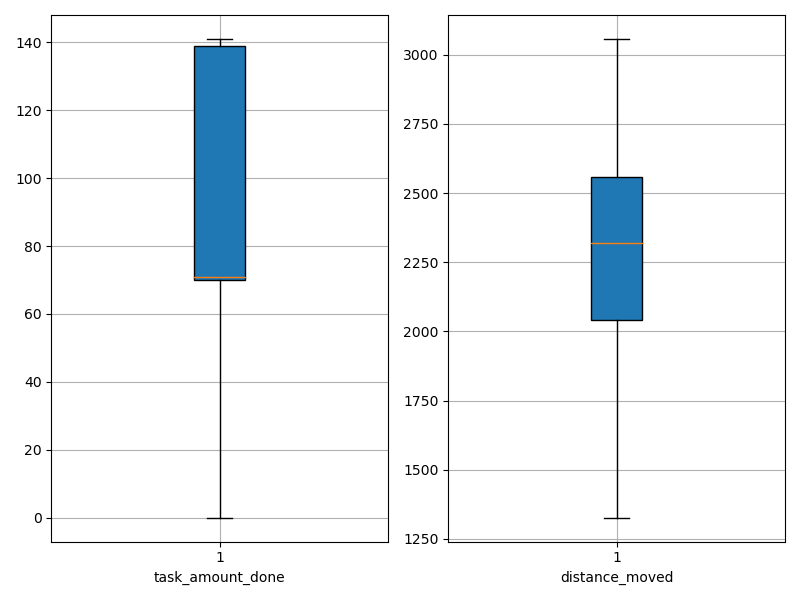

Values plotted in this chart, from the file beside it:
agent_id, task_amount_done, distance_moved
0, 71.0, 2007
1, 71.0, 2103
2, 70.0, 2290
3, 70.0, 2171
4, 69.0, 2043
5, 141.0, 2185
6, 141.0, 1724
7, 141.0, 1327
8, 70.0, 2643
9, 139.0, 1928
10, 69.0, 2213
11, 140.0, 1543
12, 70.0, 2182
13, 138.0, 1661
14, 70.0, 2350
15, 140.0, 1380
16, 141.0, 2441
17, 70.0, 2800
18, 71.0, 2034
19, 69.0, 2729
20, 139.0, 2383
21, 70.0, 2525
22, 69.0, 2346
23, 140.0, 1894
24, 70.0, 2489
25, 70.0, 2638
26, 140.0, 2481
27, 141.0, 2206
28, 70.0, 2648
29, 70.0, 2793
30, 70.0, 2475
31, 139.0, 2042
32, 71.0, 2726
33, 71.0, 2657
34, 71.0, 2686
35, 71.0, 2533
36, 70.0, 2218
37, 0.0, 3057
38, 139.0, 2424
39, 138.0, 2203
